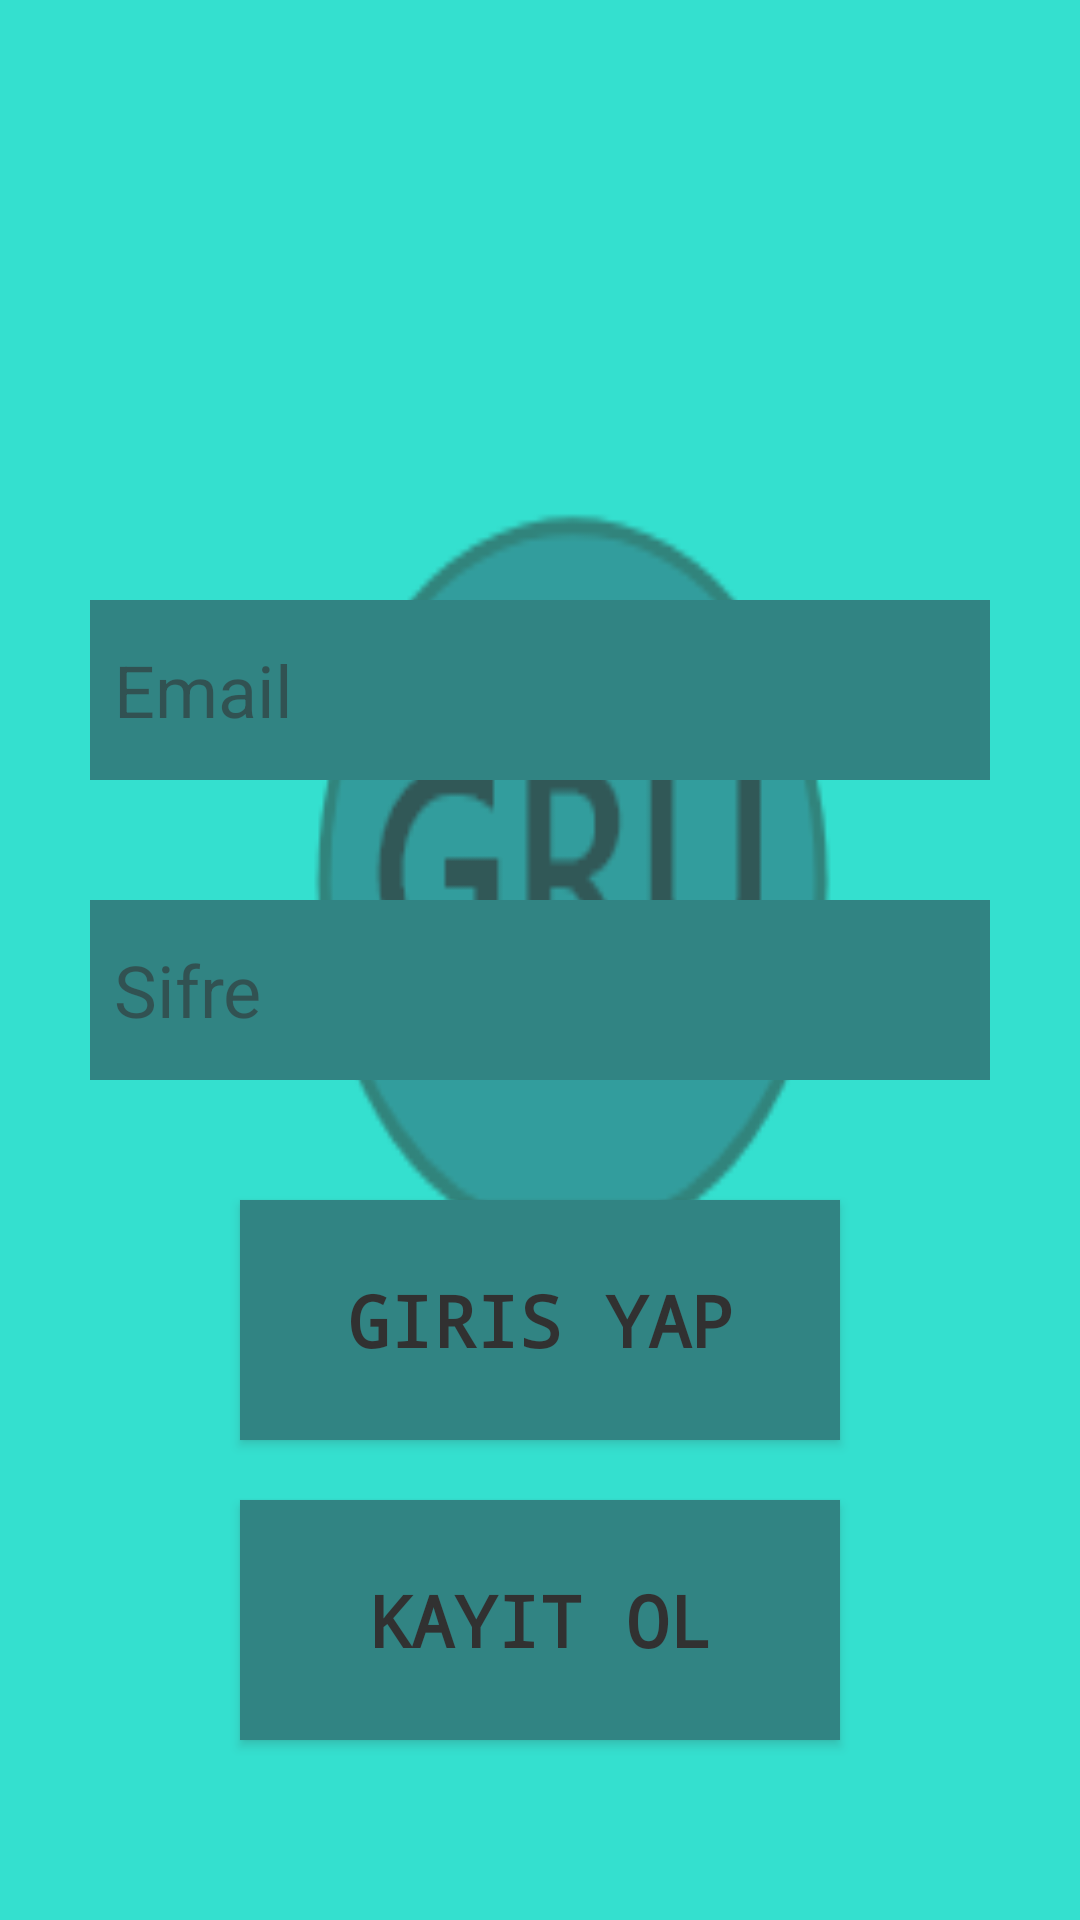

Write the Android layout XML for this screen, with the resource values it uses.
<!-- AndroidManifest.xml: application theme Theme.GRU -->
<!-- res/layout/activity_main.xml -->
<?xml version="1.0" encoding="utf-8"?>
<RelativeLayout
    xmlns:android="http://schemas.android.com/apk/res/android"
    xmlns:app="http://schemas.android.com/apk/res-auto"
    xmlns:tools="http://schemas.android.com/tools"
    android:layout_width="match_parent"
    android:layout_height="match_parent"
    android:background="@drawable/asdf"
    android:alpha="0.8"
    tools:context=".MainActivity">

    <EditText
        android:id="@+id/email"
        android:hint="Email"
        android:padding="8dp"
        android:textSize="24sp"
        android:textColor="@color/black"
        android:inputType="textEmailAddress"
        android:layout_centerHorizontal="true"
        android:layout_marginTop="200dp"
        android:layout_width="300dp"
        android:layout_height="60dp"
        android:background="@color/teal_700"
        />

    <EditText
        android:id="@+id/password"
        android:hint="Sifre"
        android:padding="8dp"
        android:textSize="24sp"
        android:textColor="@color/black"
        android:layout_centerHorizontal="true"
        android:layout_marginTop="300dp"
        android:inputType="textPassword"
        android:layout_width="300dp"
        android:layout_height="60dp"
        android:background="@color/teal_700"
        />


    <Button
        android:id="@+id/giris"
        android:layout_width="200dp"
        android:layout_height="80dp"
        android:text="Giris Yap"
        android:textSize="24sp"
        android:textStyle="bold"
        android:fontFamily="monospace"
        android:textColor="@color/black"
        android:background="@color/teal_700"
        android:layout_centerHorizontal="true"
        android:layout_marginTop="400dp"
        android:onClick="girisYap"
        />

    <Button
        android:id="@+id/kayit"
        android:layout_width="200dp"
        android:layout_height="80dp"
        android:text="Kayit Ol"
        android:textSize="24sp"
        android:textStyle="bold"
        android:fontFamily="monospace"
        android:textColor="@color/black"
        android:background="@color/teal_700"
        android:layout_centerHorizontal="true"
        android:layout_marginTop="500dp"
        android:onClick="kayitOl"
        />

</RelativeLayout>
<!-- resources referenced by this layout -->
<resources>
  <color name="black">#FF000000</color>
  <color name="teal_700">#006766</color>
  <!-- drawable asdf: png bitmap (drawable, 6821 bytes) -->
  <style name="Theme.GRU" parent="Theme.AppCompat.DayNight.DarkActionBar">
          
          <item name="colorPrimary">@color/purple_500</item>
          <item name="colorPrimaryVariant">@color/purple_700</item>
          <item name="colorOnPrimary">@color/white</item>
          
          <item name="colorSecondary">@color/teal_200</item>
          <item name="colorSecondaryVariant">@color/teal_700</item>
          <item name="colorOnSecondary">@color/black</item>
          
          <item name="android:statusBarColor">?attr/colorPrimaryVariant</item>
          
      </style>
  <color name="purple_500">#FF6200EE</color>
  <color name="purple_700">#FF3700B3</color>
  <color name="white">#FFFFFFFF</color>
  <color name="teal_200">#FF03DAC5</color>
</resources>
